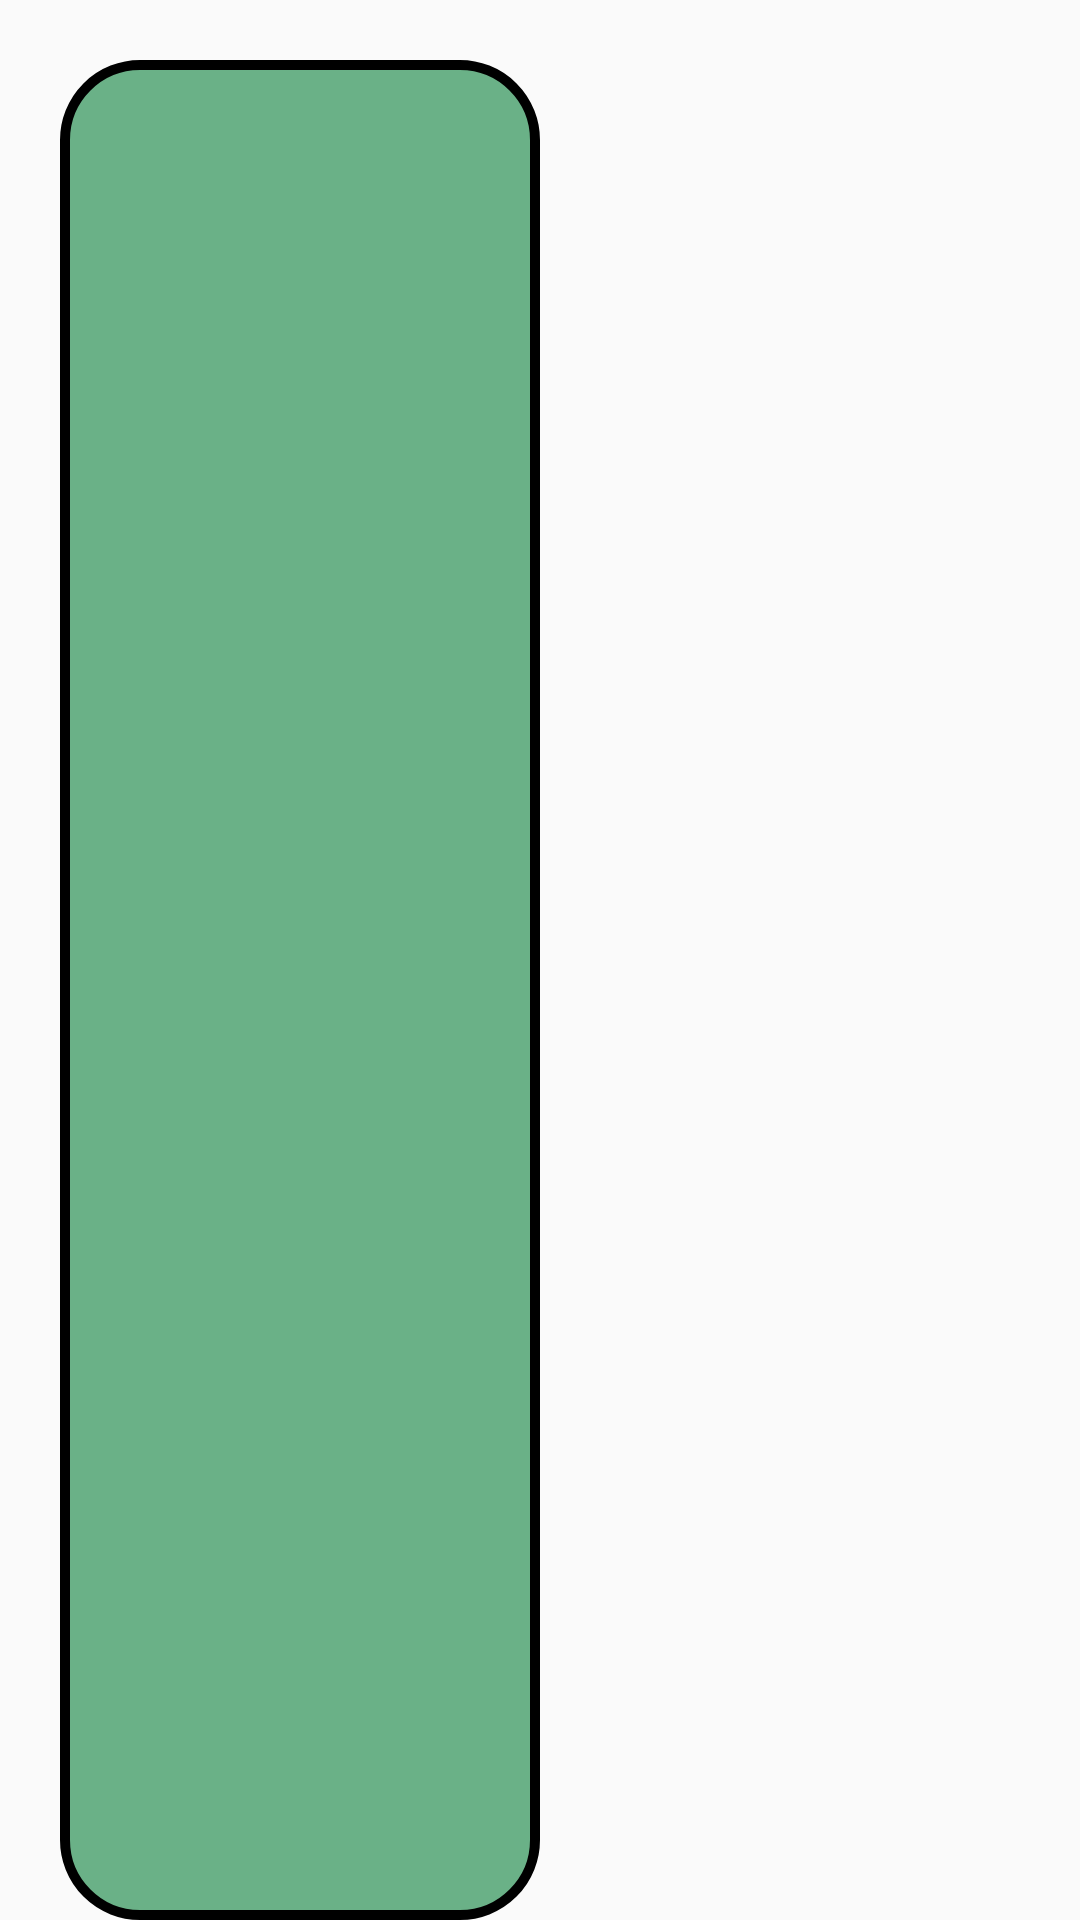

Produce the Android XML layout that renders to this screen, including the resource entries it uses.
<!-- AndroidManifest.xml: application theme Theme.ThemeAppCustom -->
<!-- res/layout/fragment_leaders_view_holder.xml -->
<?xml version="1.0" encoding="utf-8"?>
<LinearLayout xmlns:android="http://schemas.android.com/apk/res/android"
    android:layout_width="match_parent"
    android:layout_height="wrap_content"
    android:orientation="horizontal"
    >
    <LinearLayout
        android:layout_marginTop="20dp"
        android:layout_width="match_parent"
        android:layout_height="match_parent"
        android:layout_weight="1"
        >

        <TextView
            android:background="@drawable/shape_view_holder"
            android:id="@+id/idTextViewName"
            android:layout_width="match_parent"
            android:layout_height="match_parent"
            android:layout_marginLeft="20dp"
            android:paddingLeft="15dp"
            android:textSize="20sp"
            android:textColor="@color/color_sees_deep"

            >
        </TextView>

    </LinearLayout>

    <LinearLayout
        android:layout_marginTop="20dp"
        android:layout_width="match_parent"
        android:layout_height="match_parent"
        android:layout_weight="1"
        >

        <TextView
            android:id="@+id/idTextViewScore"
            android:background="@drawable/shape_view_holder2"
            android:layout_width="match_parent"
            android:layout_height="match_parent"
            android:layout_marginRight="20dp"
            android:textSize="20sp"
            android:textColor="@color/color_sees_deep"
            android:gravity="center"
            >
        </TextView>

    </LinearLayout>

</LinearLayout>
<!-- resources referenced by this layout -->
<resources>
  <color name="color_sees_deep">#2F496E</color>
  <!-- drawable shape_view_holder (drawable) -->
  <?xml version="1.0" encoding="utf-8"?>
  <shape xmlns:android="http://schemas.android.com/apk/res/android">
      android:shape="rectangle">
      <gradient android:startColor="@color/color_laguna"
          android:endColor="@color/color_laguna"
          android:angle="270" />
      <corners android:radius="25dp" />
      <stroke android:width="10px" android:color="@color/color_coral" />
  
  </shape>
  <style name="Theme.ThemeAppCustom" parent="Theme.AppCompat.DayNight">
          
          <item name="colorPrimary">@color/color_sees_deep</item>
          <item name="colorPrimaryVariant">@color/color_sosna</item>
          <item name="colorOnPrimary">@color/color_coral</item>
          
          <item name="colorSecondary">@color/color_my_orange</item>
          <item name="colorSecondaryVariant">@color/color_sand</item>
          <item name="colorOnSecondary">@color/color_laguna</item>
          
          <item name="android:statusBarColor" tools:targetApi="l">?attr/colorOnPrimary</item>
          
      </style>
  <color name="color_laguna">#6AB187</color>
  <color name="color_coral">#000000</color>
  <color name="color_sosna">#20948B</color>
  <color name="color_my_orange">#DE7A22</color>
  <color name="color_sand">#F4CC70</color>
</resources>
